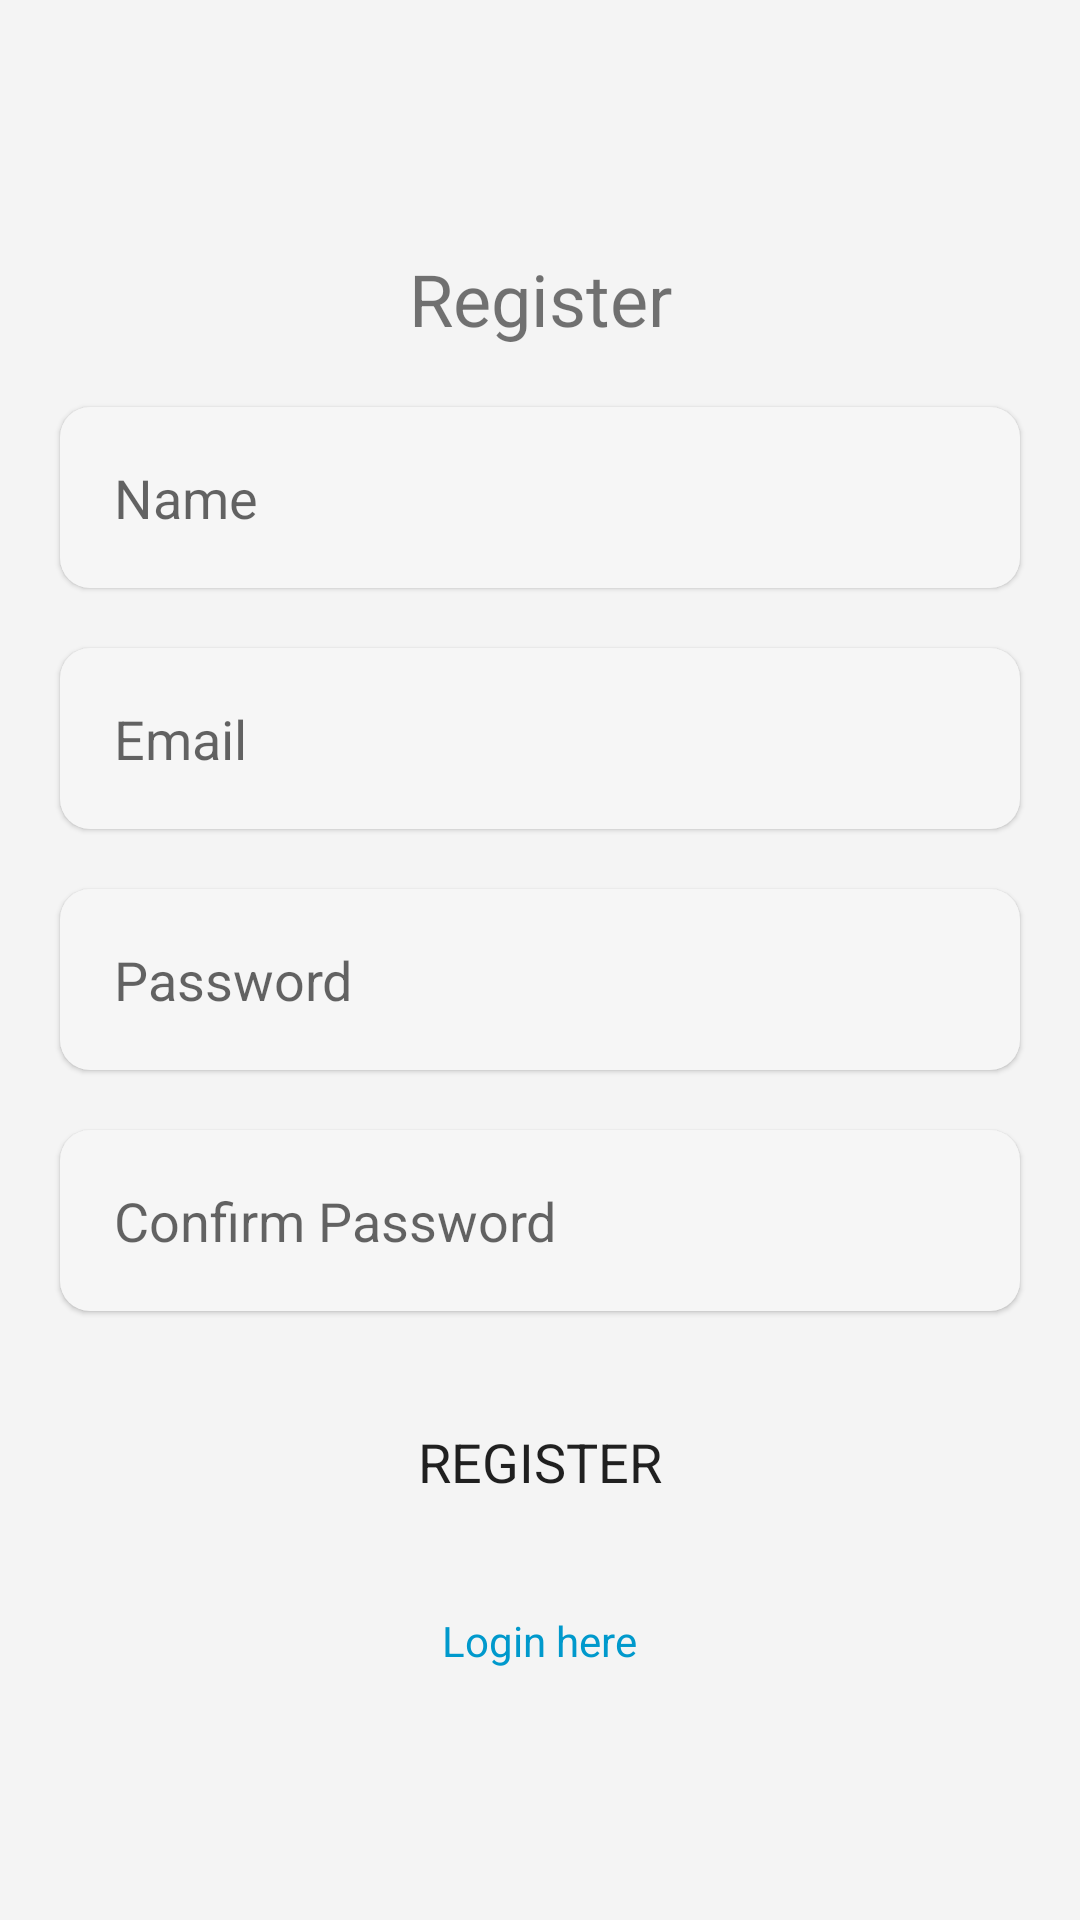

The Android layout XML behind this screen, and the referenced resources:
<!-- AndroidManifest.xml: application theme AppTheme -->
<!-- res/layout/activity_register.xml -->
<RelativeLayout xmlns:android="http://schemas.android.com/apk/res/android"
    xmlns:app="http://schemas.android.com/apk/res-auto"
    xmlns:tools="http://schemas.android.com/tools"
    android:id="@+id/main"
    android:layout_width="match_parent"
    android:layout_height="match_parent"
    android:background="#F4F4F4"
    android:gravity="center"
    android:theme="@style/AppTheme"
    tools:context=".activities.RegisterActivity">

    
    <TextView
        android:id="@+id/title"
        android:layout_width="match_parent"
        android:layout_height="wrap_content"
        android:gravity="center"
        android:text="@string/register_title"
    android:textSize="24sp" />

    
    <EditText
        android:id="@+id/name"
        android:layout_width="match_parent"
        android:layout_height="wrap_content"
        android:layout_below="@id/title"
        android:layout_marginStart="20dp"
        android:layout_marginTop="20dp"
        android:layout_marginEnd="20dp"
        android:autofillHints="name"
        android:background="@drawable/rounded_edittext"
        android:cursorVisible="true"
        android:elevation="1dp"
        android:hint="@string/name"
        android:inputType="textPersonName"
        android:padding="18dp"
        android:textSize="18sp" />

    
    <EditText
        android:id="@+id/email"
        android:layout_width="match_parent"
        android:layout_height="wrap_content"
        android:layout_below="@id/name"
        android:layout_marginStart="20dp"
        android:layout_marginTop="20dp"
        android:layout_marginEnd="20dp"
        android:autofillHints="emailAddress"
        android:background="@drawable/rounded_edittext"
        android:cursorVisible="true"
        android:elevation="1dp"
        android:hint="@string/email"
        android:inputType="textEmailAddress"
        android:padding="18dp"
        android:textSize="18sp" />

    
    <EditText
        android:id="@+id/password"
        android:layout_width="match_parent"
        android:layout_height="wrap_content"
        android:layout_below="@id/email"
        android:layout_marginStart="20dp"
        android:layout_marginTop="20dp"
        android:layout_marginEnd="20dp"
        android:background="@drawable/rounded_edittext"
        android:cursorVisible="true"
        android:elevation="1dp"
        android:hint="@string/password"
        android:inputType="textPassword"
        android:padding="18dp"
        android:textSize="18sp" />

    
    <EditText
        android:id="@+id/confirm_password"
        android:layout_width="match_parent"
        android:layout_height="wrap_content"
        android:layout_below="@id/password"
        android:layout_marginStart="20dp"
        android:layout_marginTop="20dp"
        android:layout_marginEnd="20dp"
        android:background="@drawable/rounded_edittext"
        android:cursorVisible="true"
        android:elevation="1dp"
        android:hint="@string/confirm_password"
        android:inputType="textPassword"
        android:padding="18dp"
        android:textSize="18sp" />

    
    <Button
        android:id="@+id/register"
        android:layout_width="match_parent"
        android:layout_height="wrap_content"
        android:layout_below="@id/confirm_password"
        android:layout_marginStart="20dp"
        android:layout_marginTop="20dp"
        android:layout_marginEnd="20dp"
        android:background="@drawable/rounded_button"
        android:elevation="1dp"
        android:padding="18dp"
        android:text="@string/register"
        android:textSize="18sp" />

    
    <TextView
        android:id="@+id/login_link"
        android:layout_width="wrap_content"
        android:layout_height="wrap_content"
        android:layout_below="@id/register"
        android:layout_marginTop="20dp"
        android:text="Login here"
        android:textColor="@android:color/holo_blue_dark"
        android:gravity="center"
        android:layout_centerHorizontal="true" />

</RelativeLayout>
<!-- resources referenced by this layout -->
<resources>
  <!-- drawable rounded_edittext (drawable) -->
  <?xml version="1.0" encoding="utf-8"?>
  <shape xmlns:android="http://schemas.android.com/apk/res/android">
      <solid android:color="#f6f6f6" />
      <corners android:radius="10dp" />
  </shape>
  <string name="confirm_password">Confirm Password</string>
  <string name="email">Email</string>
  <string name="name">Name</string>
  <string name="password">Password</string>
  <string name="register">register</string>
  <string name="register_title">Register</string>
  <style name="AppTheme" parent="Theme.MaterialComponents.DayNight.NoActionBar">
          <item name="fontFamily">@font/noto_sans</item>
          <item name="colorPrimary">@color/black</item>
          <item name="colorSecondary">@color/white</item>
          <item name="colorControlActivated">@color/black</item> 
      </style>
  <color name="black">#181818</color>
  <color name="white">#FFFFFF</color>
</resources>
